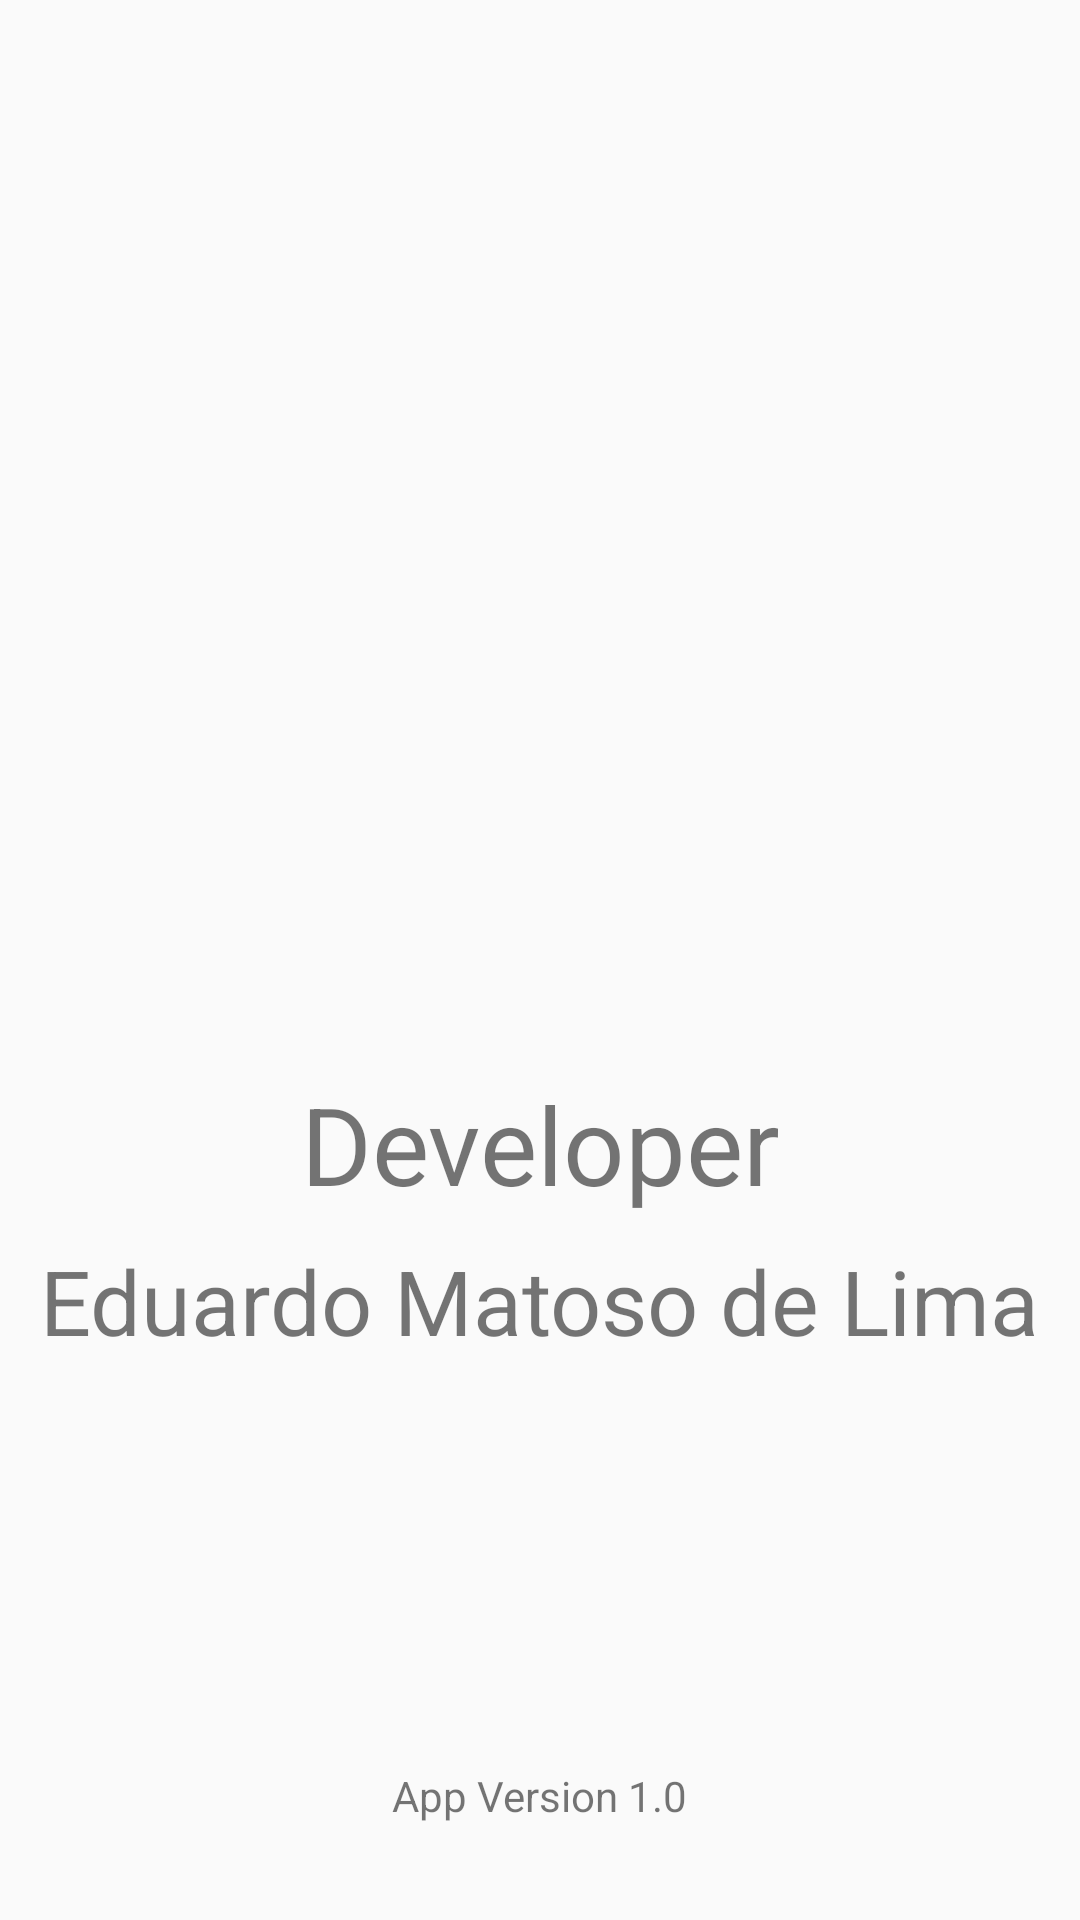

Here is an Android app screen rendered from its layout file. Give the layout XML and the strings, colors and styles it references.
<!-- AndroidManifest.xml: application theme AppTheme -->
<!-- res/layout/activity_about.xml -->
<?xml version="1.0" encoding="utf-8"?>
<androidx.constraintlayout.widget.ConstraintLayout xmlns:android="http://schemas.android.com/apk/res/android"
    xmlns:app="http://schemas.android.com/apk/res-auto"
    xmlns:tools="http://schemas.android.com/tools"
    android:layout_width="match_parent"
    android:layout_height="match_parent"
    tools:context=".view.about.AboutActivity">

    <ImageView
        android:id="@+id/ivAboutLogo"
        android:layout_width="231dp"
        android:layout_height="293dp"
        android:layout_marginStart="8dp"
        android:layout_marginLeft="8dp"
        android:layout_marginTop="32dp"
        android:layout_marginEnd="8dp"
        android:layout_marginRight="8dp"
        app:layout_constraintEnd_toEndOf="parent"
        app:layout_constraintStart_toStartOf="parent"
        app:layout_constraintTop_toTopOf="parent"
        app:srcCompat="@drawable/goal" />

    <TextView
        android:id="@+id/tvDeveloperTitle"
        android:layout_width="wrap_content"
        android:layout_height="wrap_content"
        android:layout_marginStart="8dp"
        android:layout_marginLeft="8dp"
        android:layout_marginTop="32dp"
        android:layout_marginEnd="8dp"
        android:layout_marginRight="8dp"
        android:text="@string/developer"
        android:textSize="36sp"
        app:layout_constraintEnd_toEndOf="parent"
        app:layout_constraintStart_toStartOf="parent"
        app:layout_constraintTop_toBottomOf="@+id/ivAboutLogo" />

    <TextView
        android:id="@+id/tvDeveloperName"
        android:layout_width="wrap_content"
        android:layout_height="wrap_content"
        android:layout_marginStart="8dp"
        android:layout_marginLeft="8dp"
        android:layout_marginTop="8dp"
        android:layout_marginEnd="8dp"
        android:layout_marginRight="8dp"
        android:layout_marginBottom="24dp"
        android:text="@string/developerName"
        android:textSize="30sp"
        app:layout_constraintBottom_toTopOf="@+id/tvVersion"
        app:layout_constraintEnd_toEndOf="parent"
        app:layout_constraintHorizontal_bias="0.491"
        app:layout_constraintStart_toStartOf="parent"
        app:layout_constraintTop_toBottomOf="@+id/tvDeveloperTitle"
        app:layout_constraintVertical_bias="0.0"
        tools:ignore="HardcodedText" />

    <TextView
        android:id="@+id/tvVersion"
        android:layout_width="wrap_content"
        android:layout_height="wrap_content"
        android:layout_marginStart="8dp"
        android:layout_marginLeft="8dp"
        android:layout_marginEnd="8dp"
        android:layout_marginRight="8dp"
        android:layout_marginBottom="32dp"
        android:text="@string/appVersion"
        app:layout_constraintBottom_toBottomOf="parent"
        app:layout_constraintEnd_toEndOf="parent"
        app:layout_constraintStart_toStartOf="parent" />

    <androidx.constraintlayout.widget.Group
        android:id="@+id/group"
        android:layout_width="wrap_content"
        android:layout_height="wrap_content" />
</androidx.constraintlayout.widget.ConstraintLayout>
<!-- resources referenced by this layout -->
<resources>
  <string name="appVersion">App Version 1.0</string>
  <string name="developer">Developer</string>
  <string name="developerName">Eduardo Matoso de Lima</string>
  <style name="AppTheme" parent="Theme.AppCompat.Light.DarkActionBar">
  
          
          <item name="colorPrimary">@color/colorPrimary</item>
          <item name="colorPrimaryDark">@color/colorPrimaryDark</item>
          <item name="colorAccent">@color/colorAccent</item>
      </style>
  <color name="colorPrimary">#3F51B5</color>
  <color name="colorPrimaryDark">#303F9F</color>
  <color name="colorAccent">#710BCF</color>
</resources>
